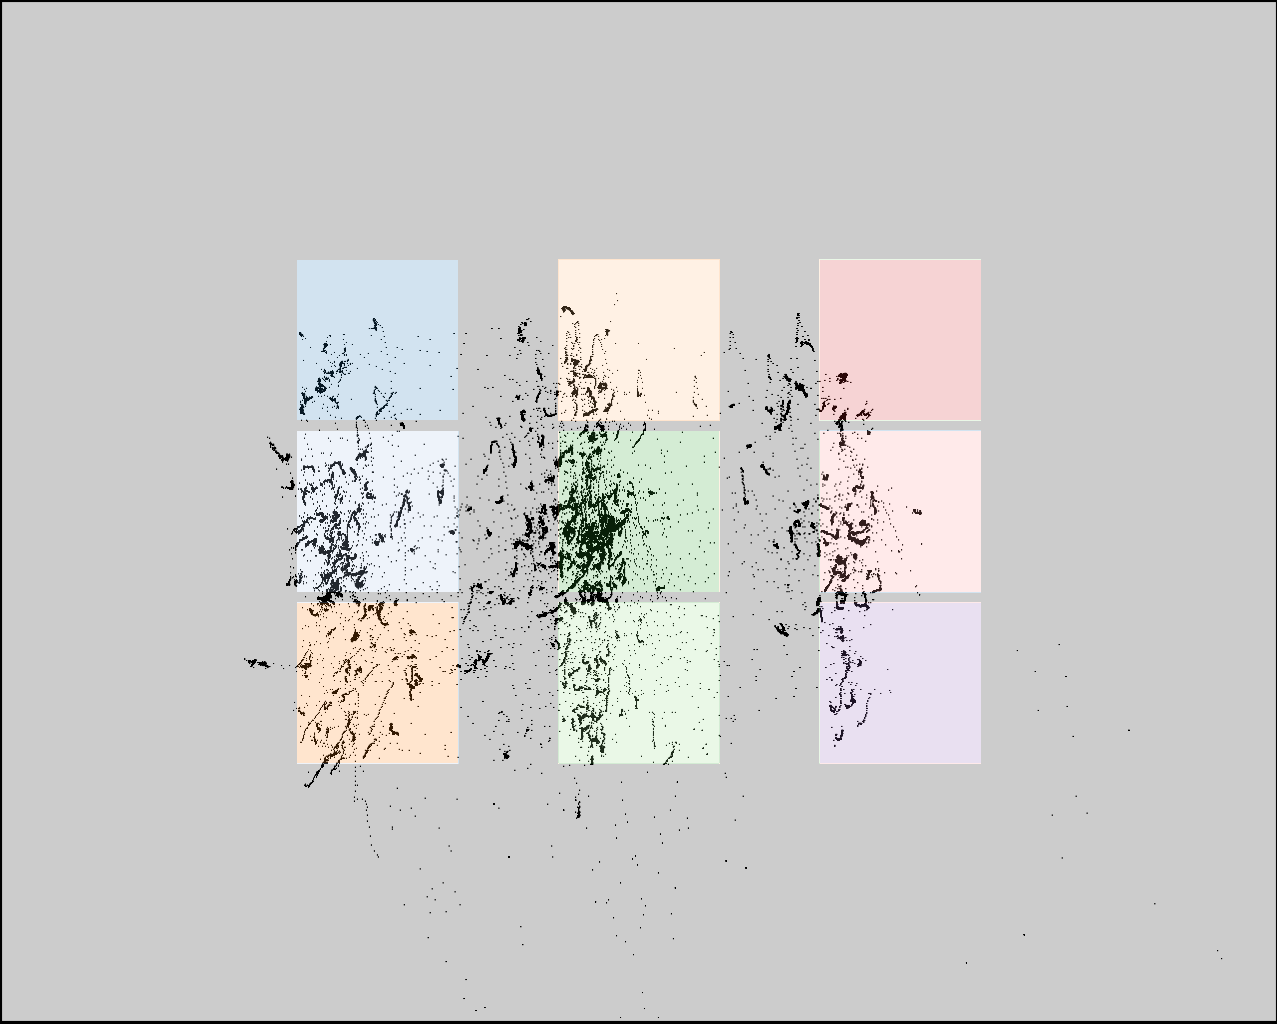

The file beside this chart, header and first rows:
click0, click1, click2, click3, click4, click5, click6, click7, click8
346, 346, 346, 568, 568, 568, 822, 822, 822
360, 523, 686, 360, 523, 686, 367, 530, 693
